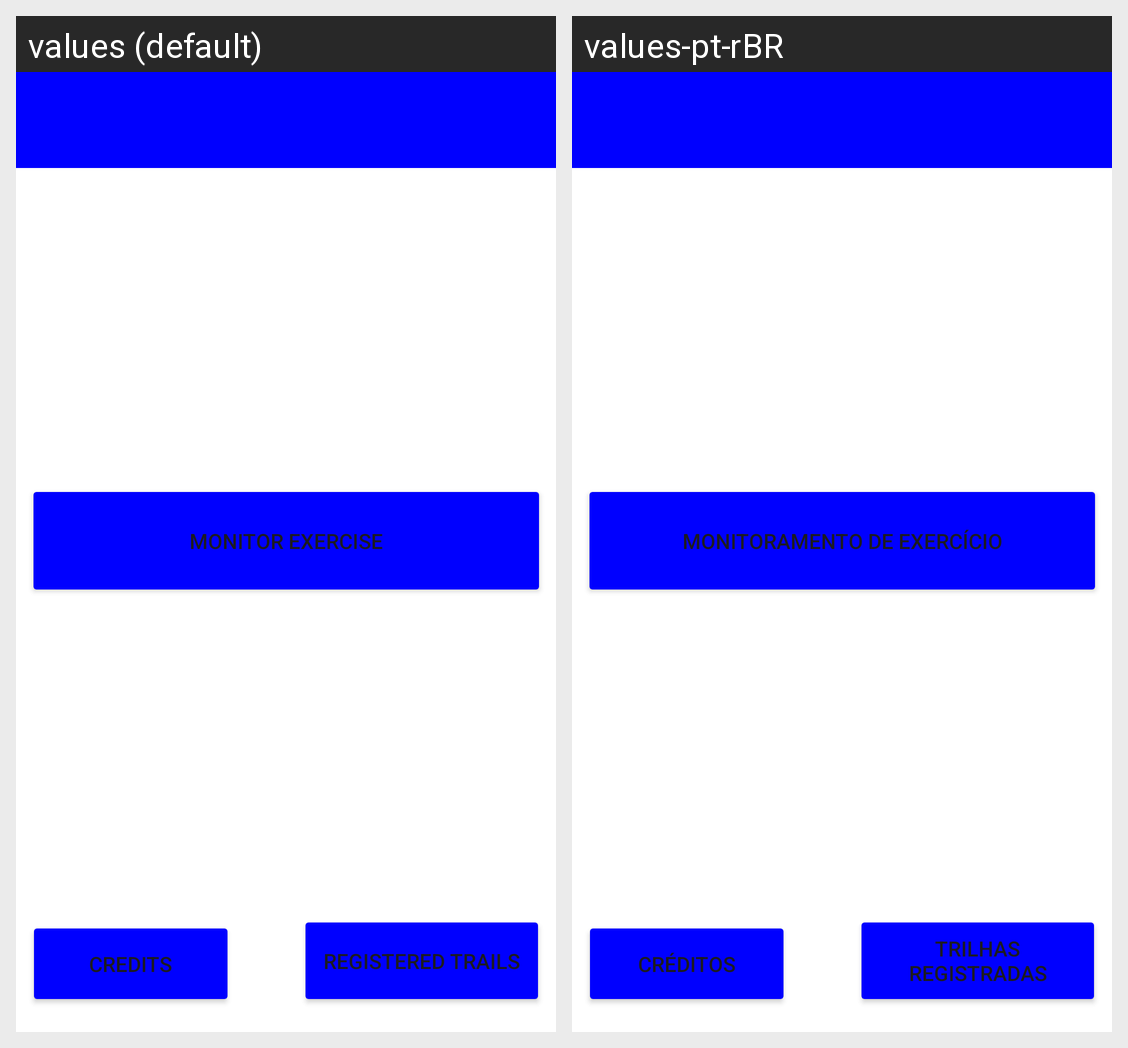

This grid shows one Android layout under two languages. Give, for every string resource on the screen, its name, the default text and each shown locale's text.
Android screen res/layout/activity_main.xml rendered under 2 locales, left to right: values (default), values-pt-rBR. Device: Nexus 5 (rendered at 1080×1920; each locale shown at half size, 540×960, under a caption strip naming it); theme Theme.PaginaInicial.
Strings drawn on this screen, with the default value and each locale's value (text and hints the layout hard-codes, and strings that could not be matched under every locale, appear in the picture but are not listed):

monitorar_exerc_cio
  values: Monitor Exercise
  values-pt-rBR: Monitoramento de Exercício

creditos
  values: Credits
  values-pt-rBR: Créditos

registered_trails
  values: Registered Trails
  values-pt-rBR: Trilhas Registradas
